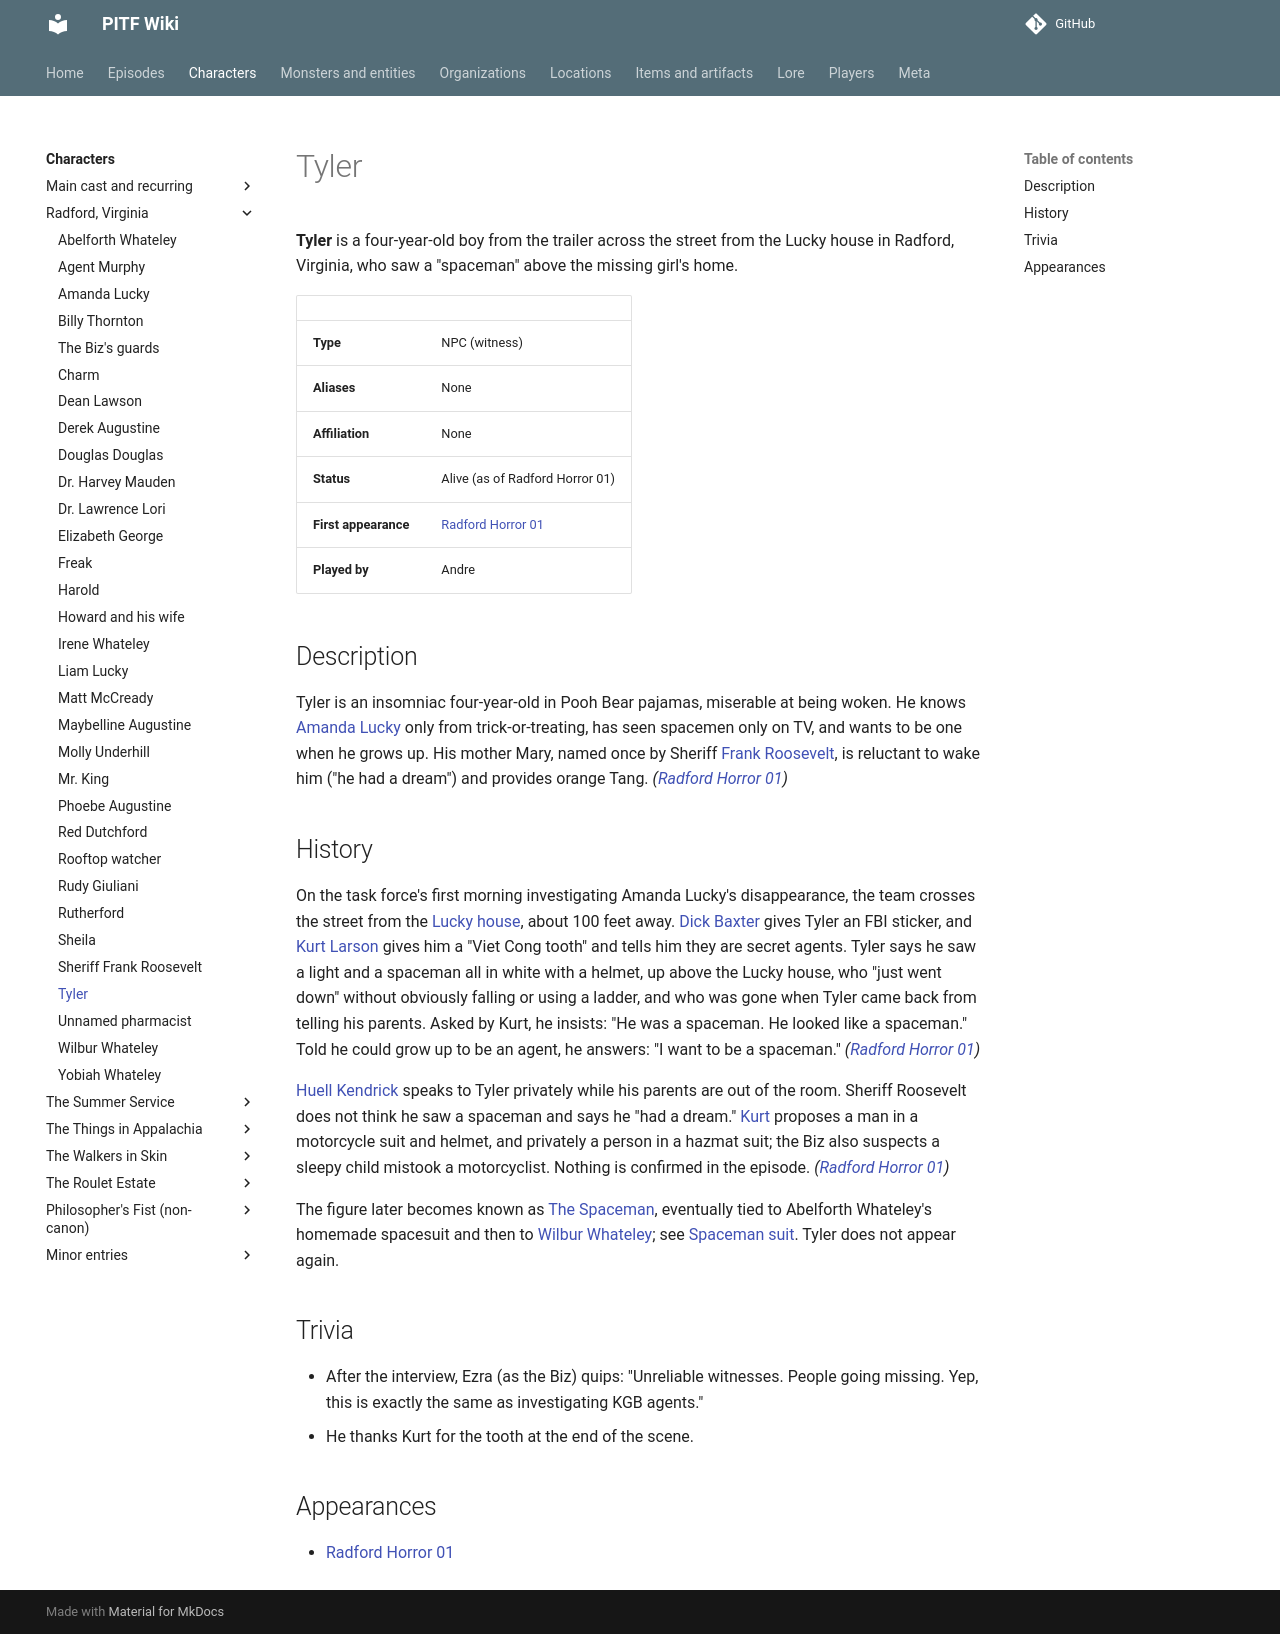

repository: AndreTInfante/pitf-wiki · page: characters/tyler/index.html · generator: mkdocs

# Tyler

**Tyler** is a four-year-old boy from the trailer across the street from the Lucky house in Radford, Virginia, who saw a "spaceman" above the missing girl's home.

| | |
|---|---|
| **Type** | NPC (witness) |
| **Aliases** | None |
| **Affiliation** | None |
| **Status** | Alive (as of Radford Horror 01) |
| **First appearance** | [Radford Horror 01](../episodes/radford-horror/01.md) |
| **Played by** | Andre |

## Description

Tyler is an insomniac four-year-old in Pooh Bear pajamas, miserable at being woken. He knows [Amanda Lucky](../characters/amanda-lucky.md) only from trick-or-treating, has seen spacemen only on TV, and wants to be one when he grows up. His mother Mary, named once by Sheriff [Frank Roosevelt](../characters/frank-roosevelt.md), is reluctant to wake him ("he had a dream") and provides orange Tang. *([Radford Horror 01](../episodes/radford-horror/01.md))*

## History

On the task force's first morning investigating Amanda Lucky's disappearance, the team crosses the street from the [Lucky house](../locations/lucky-house.md), about 100 feet away. [Dick Baxter](../characters/dick-baxter.md) gives Tyler an FBI sticker, and [Kurt Larson](../characters/kurt-larson.md) gives him a "Viet Cong tooth" and tells him they are secret agents. Tyler says he saw a light and a spaceman all in white with a helmet, up above the Lucky house, who "just went down" without obviously falling or using a ladder, and who was gone when Tyler came back from telling his parents. Asked by Kurt, he insists: "He was a spaceman. He looked like a spaceman." Told he could grow up to be an agent, he answers: "I want to be a spaceman." *([Radford Horror 01](../episodes/radford-horror/01.md))*

[Huell Kendrick](../characters/huell-kendrick.md) speaks to Tyler privately while his parents are out of the room. Sheriff Roosevelt does not think he saw a spaceman and says he "had a dream." [Kurt](../characters/kurt-larson.md) proposes a man in a motorcycle suit and helmet, and privately a person in a hazmat suit; the Biz also suspects a sleepy child mistook a motorcyclist. Nothing is confirmed in the episode. *([Radford Horror 01](../episodes/radford-horror/01.md))*

The figure later becomes known as [The Spaceman](../monsters/spaceman.md), eventually tied to Abelforth Whateley's homemade spacesuit and then to [Wilbur Whateley](../characters/wilbur-whateley.md); see [Spaceman suit](../items/spaceman-suit.md). Tyler does not appear again.

## Trivia

- After the interview, Ezra (as the Biz) quips: "Unreliable witnesses. People going missing. Yep, this is exactly the same as investigating KGB agents."
- He thanks Kurt for the tooth at the end of the scene.

## Appearances

- [Radford Horror 01](../episodes/radford-horror/01.md)
